Run: headless pygame with SDL's dummy video driver; simulated clock (each Clock.tick advances the game by its frame time, no real sleeping); random seed 0; keys injected as events and as key.get_pressed() state; no mouse input.
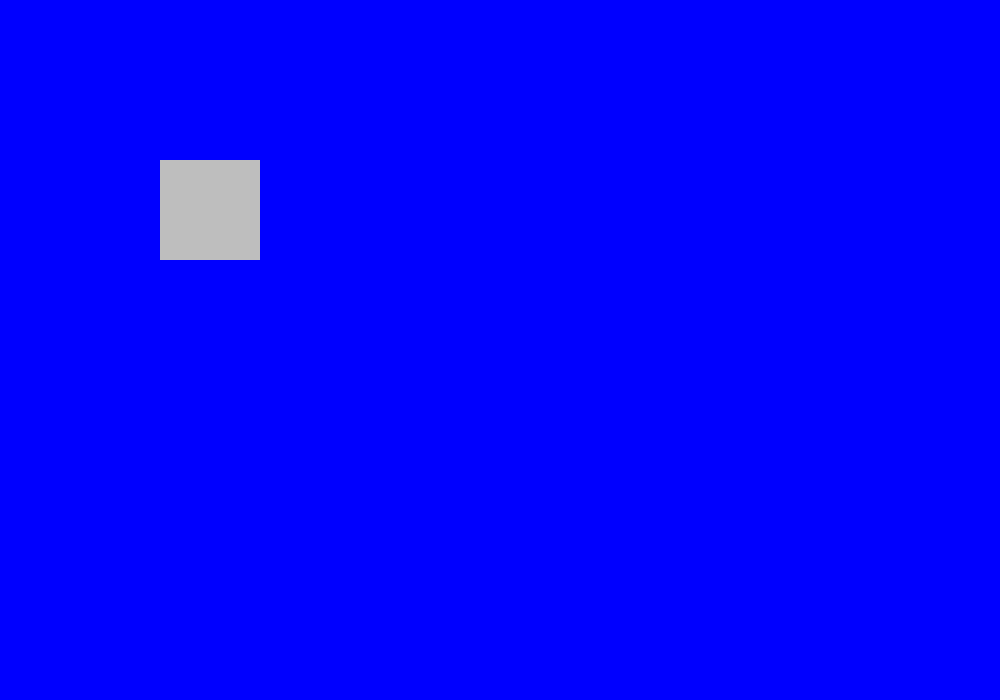
Frame 1 of 4 · flips 1–60 · no input
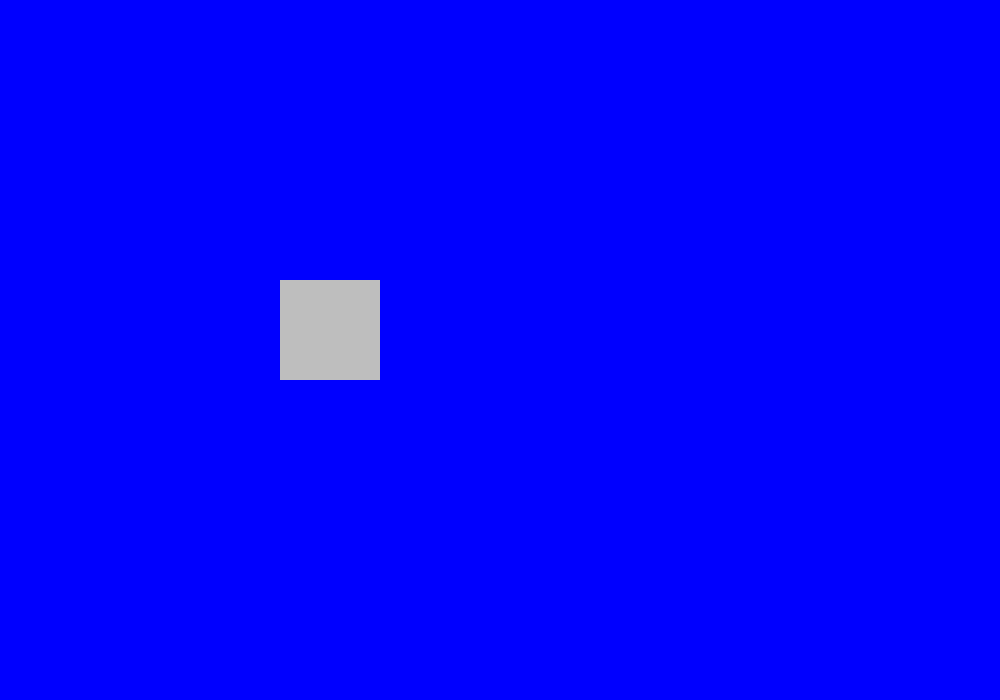
Frame 2 of 4 · flips 61–180 · tapped SPACE, RETURN · held RIGHT (→), D
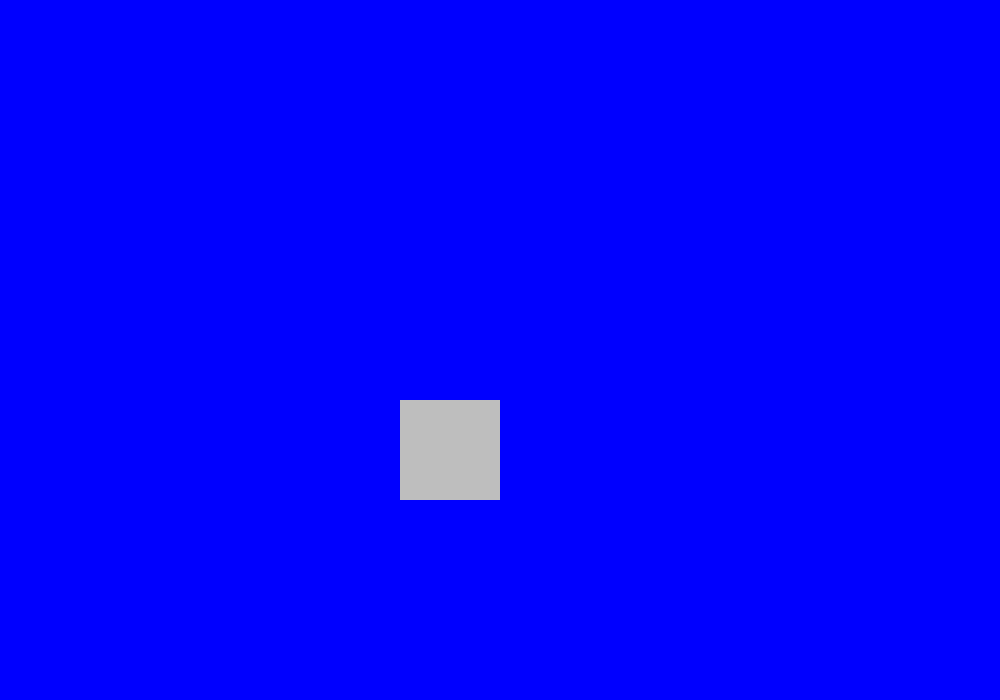
Frame 3 of 4 · flips 181–300 · held DOWN (↓), S
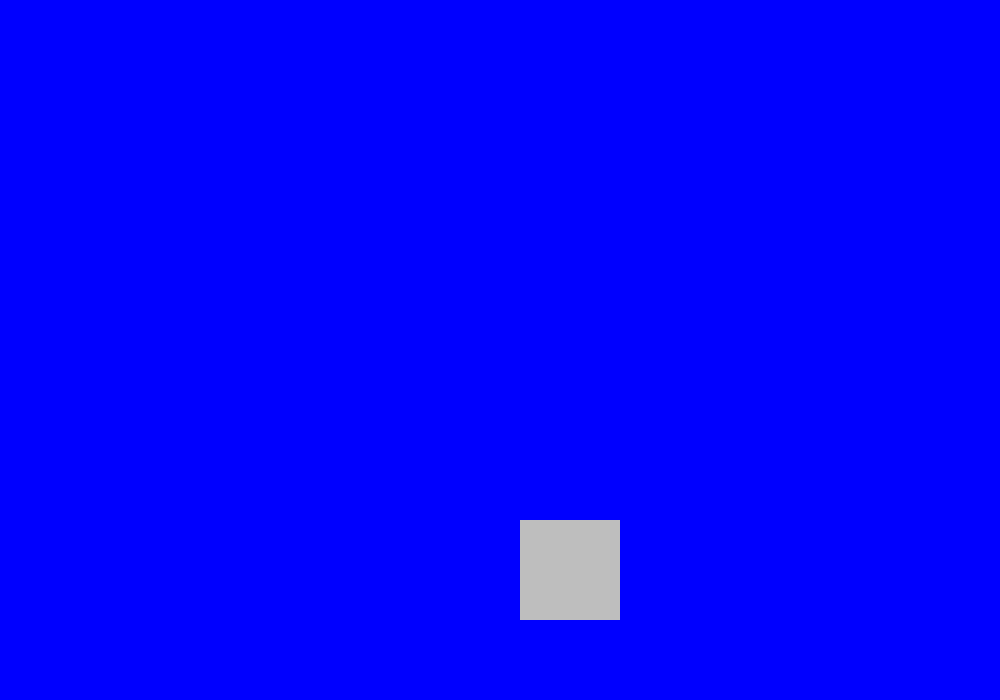
Frame 4 of 4 · flips 301–420 · held LEFT (←), A, UP (↑), W

The pygame program that drew these frames:


# import the pygame module, so you can use it
import pygame


# define a main function
def main():

	# initialize the pygame module
	pygame.init()

	# set the caption at top of game window
	pygame.display.set_caption("move square")

	# create a screen surface
	screen = pygame.display.set_mode((1000, 700))

	# create a background surface
	BG_COLOR = pygame.Color('blue')
	background = pygame.Surface(screen.get_size())
	background.fill(BG_COLOR)

	# blit the background on the screen
	screen.blit(background, (0, 0))

	# create a square surface
	SQ_HEIGHT = 100
	SQ_WIDTH = 100
	RECT_COLOR = pygame.Color('grey')
	sq_x_pos = 100
	sq_y_pos = 100
	square = pygame.Surface((SQ_WIDTH, SQ_HEIGHT))
	square.fill(RECT_COLOR)

	# blit the square on the screen
	screen.blit(square, (sq_x_pos, sq_y_pos))

	# define a variable to control the main loop
	running = True

	# game loop
	while running:

		# event handling, gets all events from the eventqueue
		for event in pygame.event.get():

			# exit event conditions
			if event.type == pygame.QUIT:
				running = False
			if event.type == pygame.KEYDOWN:
				if event.key == pygame.K_ESCAPE or event.unicode == 'q':
					running = False

		# blit the background on the screen
		screen.blit(background, (0, 0))

		# move the square and blit
		sq_x_pos += 1
		sq_y_pos += 1
		screen.blit(square, (sq_x_pos, sq_y_pos))

		pygame.display.update()


# run the main function only if this module is executed as the main script
# (if you import this as a module then nothing is executed)
if __name__=="__main__":
	# call the main function
	main()
